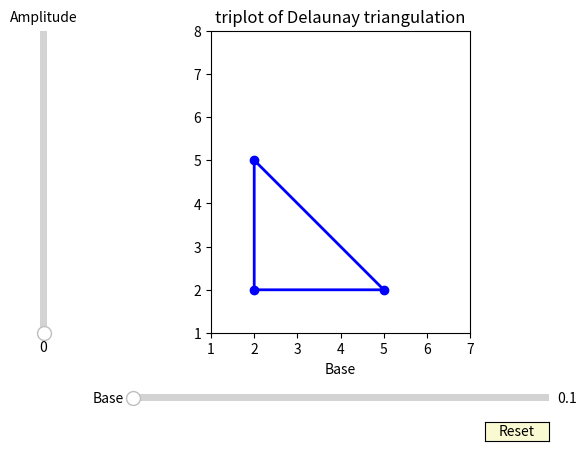

The script that saved this image:
# Implementation of matplotlib function
import matplotlib.pyplot as plt
import matplotlib.tri as mtri
import numpy as np
from matplotlib.widgets import Slider, Button



# Create triangulation.
x = np.asarray([5,2, 2])  # x points
y = np.asarray([2,2, 5])  # y points

triang = mtri.Triangulation(x,y, triangles=None)

fig, ax = plt.subplots()
ax.set_aspect('equal')
ax.triplot(triang, 'bo-', lw=2)
ax.set_title('triplot of Delaunay triangulation')
ax.set_xlim(1, 7)
ax.set_ylim(1, 8)

ax.set_xlabel('Base')

axcolor = 'lightgoldenrodyellow'
ax.margins(x=0)

# adjusting the main plot to make space for our sliders
plt.subplots_adjust(left=0.25, bottom=0.25)

# Make a horizontal slider to control the frequency.
axfreq = plt.axes([0.25, 0.1, 0.65, 0.03])
freq_slider = Slider(
    ax=axfreq,
    label='Base',
    valmin=0.1,
    valmax=30,
    valinit=0,
)

# Make a vertically oriented slider to control the amplitude
axamp = plt.axes([0.1, 0.25, 0.0225, 0.63])
amp_slider = Slider(
    ax=axamp,
    label="Amplitude",
    valmin=0,
    valmax=10,
    valinit=0,
    orientation="vertical"
)


# Function to be rendered anytime a slider's value changes
# update y
def updateY(val):
    ax.set_ydata()
    fig.canvas.draw_idle()

# Function to be rendered anytime a slider's value changes
# update x
def updateX(val):
    ax.set_xdata()
    fig.canvas.draw_idle()


# Registering the update function with each slider Update
freq_slider.on_changed(updateY)
amp_slider.on_changed(updateX)

# Create a `matplotlib.widgets.Button` to reset
# the sliders to initial parameters.
resetax = plt.axes([0.8, 0.025, 0.1, 0.04])
button = Button(resetax, 'Reset', color=axcolor, hovercolor='0.975')


def reset(event):
    freq_slider.reset()
    amp_slider.reset()


button.on_clicked(reset)


plt.show()
